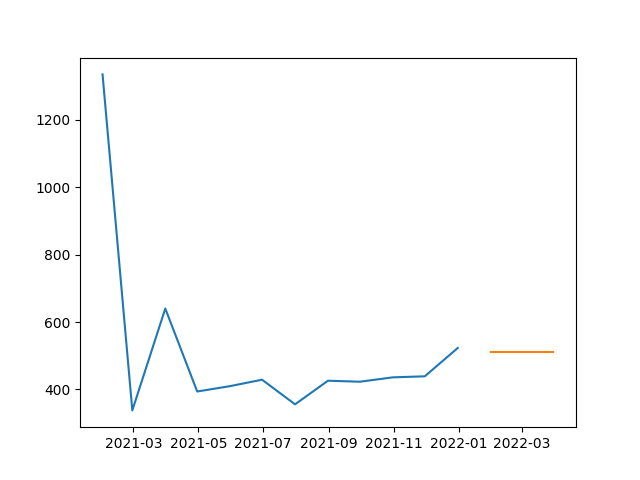

Data behind this chart, as committed beside it:
, prediction
2022-01-31, 512.3
2022-02-28, 512.3
2022-03-31, 512.3
